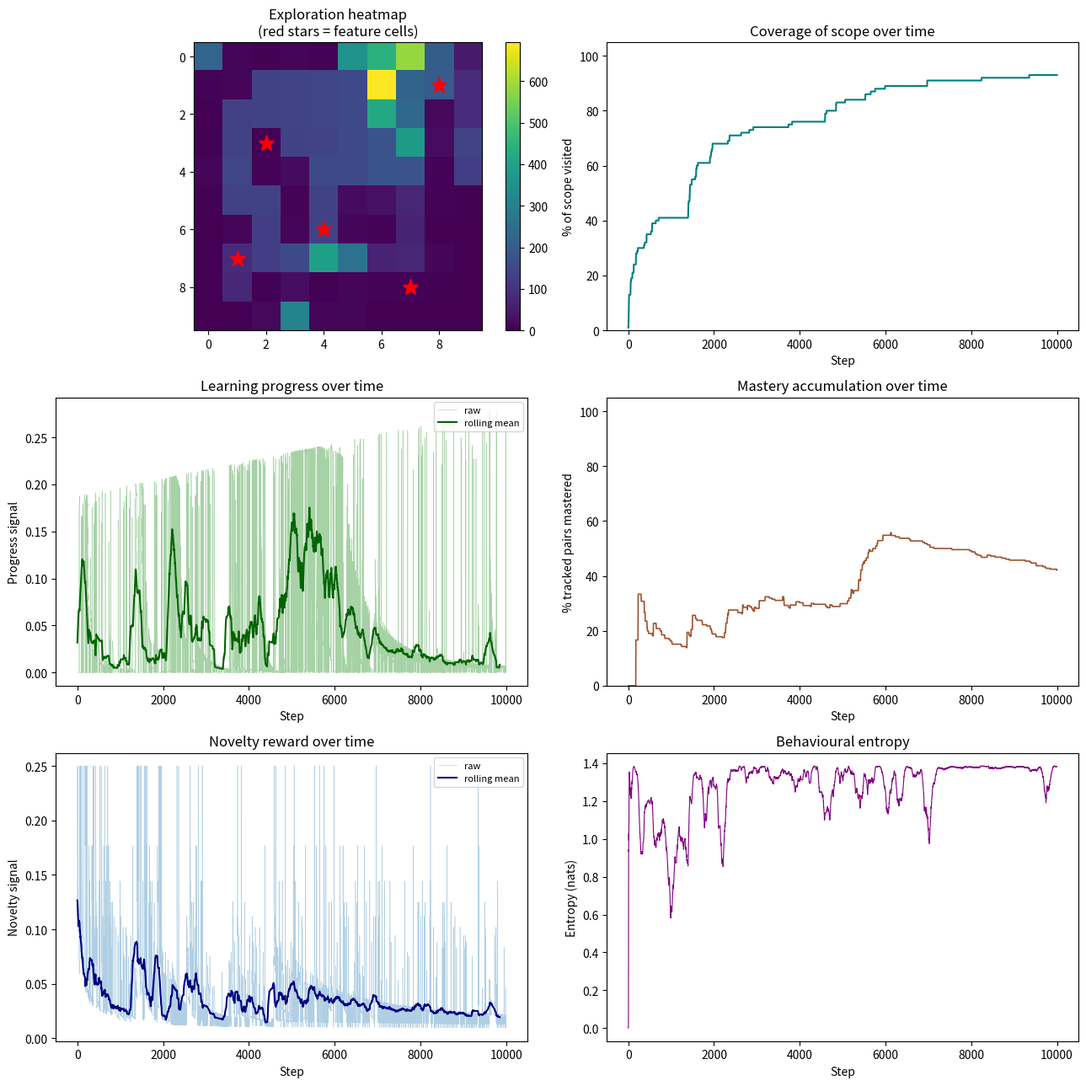

This figure's Python source:
"""
curiosity_agent_v0_4.py
-----------------------
A curiosity-driven agent in a bounded, time-limited world.

Version 0.4 — changes from v0.3:
  * SCOPE SHOWN. At initialisation the agent receives a map: the set of
    cells it is responsible for. It does not know what is IN the cells,
    only which cells exist and are in-scope.
  * TIME GIVEN. The agent is told its total step budget at the start.
    As time runs down, a subtle temporal weighting nudges attention
    toward unmastered-but-progressing regions. No panic, no frenzy —
    just a gentle urgency.
  * COVERAGE DRIVE. A new intrinsic drive rewards visiting any cell in
    the map that has not yet been visited at least once. Strong while
    uncovered cells remain; switches off when all cells have been touched.
  * METRICS CHANGED. We now track:
      - Coverage over time (% of map visited at least once)
      - Focus index (post-coverage concentration in top cells)
      - Mastery accumulation curve
    so we can read the survey-then-focus behaviour directly.

This is an intermediate step toward a learner-centred architecture.
It is NOT that architecture. See notes in the accompanying conversation
for why genuine understanding-driven behaviour requires further changes.

Run from Terminal with:
    python3 curiosity_agent_v0_4.py
"""

import numpy as np
import matplotlib.pyplot as plt
from collections import defaultdict, deque

# --------------------------------------------------------------------------
# 1. THE WORLD
# --------------------------------------------------------------------------

GRID_SIZE = 10
NUM_STEPS = 10000
FEATURE_CELLS = [(2, 3), (7, 8), (4, 6), (8, 1), (1, 7)]

class GridWorld:
    def __init__(self, size=GRID_SIZE):
        self.size = size
        self.agent_pos = (0, 0)
        self.features = set(FEATURE_CELLS)
        # The full set of in-scope cells. In this simple world, every cell
        # is in-scope. In richer worlds we could carve out sub-regions.
        self.scope_cells = {(x, y) for x in range(size) for y in range(size)}

    def observe(self):
        x, y = self.agent_pos
        is_feature = 1 if self.agent_pos in self.features else 0
        return (x, y, is_feature)

    def step(self, action):
        x, y = self.agent_pos
        if action == 0 and y > 0: y -= 1
        elif action == 1 and y < self.size - 1: y += 1
        elif action == 2 and x > 0: x -= 1
        elif action == 3 and x < self.size - 1: x += 1
        self.agent_pos = (x, y)
        return self.observe()


# --------------------------------------------------------------------------
# 2. THE AGENT
# --------------------------------------------------------------------------

class DevelopmentalAgent:
    def __init__(self, scope_cells, total_steps, num_actions=4):
        # Scope and time — given at the start
        self.scope = set(scope_cells)
        self.total_steps = total_steps
        self.steps_taken = 0

        # Coverage tracking: which scope cells have been visited at least once
        self.covered = set()

        self.num_actions = num_actions
        self.visit_counts = defaultdict(int)
        self.forward_model = defaultdict(lambda: defaultdict(int))
        self.q_values = defaultdict(float)
        self.fast_errors = defaultdict(lambda: deque(maxlen=5))
        self.slow_errors = defaultdict(lambda: deque(maxlen=30))

        # Hyperparameters
        self.learning_rate = 0.1
        self.novelty_weight = 0.25
        self.progress_weight = 1.2
        self.coverage_weight = 2.0      # loud early, but turns OFF when done
        self.epsilon = 0.1

    def time_fraction_remaining(self):
        return max(0.0, 1.0 - (self.steps_taken / self.total_steps))

    def choose_action(self, state):
        if np.random.rand() < self.epsilon:
            return np.random.randint(self.num_actions)
        values = [self.q_values[(state, a)] for a in range(self.num_actions)]
        max_v = max(values)
        best = [a for a, v in enumerate(values) if v == max_v]
        return np.random.choice(best)

    def novelty_reward(self, state):
        count = self.visit_counts[state]
        return self.novelty_weight / np.sqrt(count + 1)

    def coverage_reward(self, state):
        """
        Strong bonus for reaching a cell in the scope that has not yet
        been covered. Turns off permanently once all scope cells are
        covered.
        """
        # Extract the (x, y) from the state tuple (state is (x, y, is_feature))
        cell = (state[0], state[1])
        if cell in self.scope and cell not in self.covered:
            return self.coverage_weight
        return 0.0

    def prediction_error(self, state, action, next_state):
        predictions = self.forward_model[(state, action)]
        total = sum(predictions.values())
        pseudo_vocab = 5
        smoothed_prob = (predictions[next_state] + 1) / (total + pseudo_vocab)
        return 1.0 - smoothed_prob

    def learning_progress(self, state, action):
        fast = self.fast_errors[(state, action)]
        slow = self.slow_errors[(state, action)]
        if len(fast) < 3 or len(slow) < 10:
            return 0.0
        fast_mean = np.mean(fast)
        slow_mean = np.mean(slow)
        progress = slow_mean - fast_mean
        # Temporal weighting: a gentle late-run boost on progress-rich regions.
        # Early in the run, this multiplier is near 1.0. As time runs down,
        # it climbs modestly, nudging attention toward regions where the
        # agent is still making gains.
        time_gone = 1.0 - self.time_fraction_remaining()
        temporal_mult = 1.0 + 0.5 * time_gone  # up to 1.5x by the end
        return self.progress_weight * max(0.0, progress) * temporal_mult

    def update_model(self, state, action, next_state, error):
        self.visit_counts[next_state] += 1
        self.forward_model[(state, action)][next_state] += 1
        self.fast_errors[(state, action)].append(error)
        self.slow_errors[(state, action)].append(error)
        # Record coverage
        cell = (next_state[0], next_state[1])
        if cell in self.scope:
            self.covered.add(cell)

    def update_values(self, state, action, next_state, intrinsic):
        future = max(self.q_values[(next_state, a)] for a in range(self.num_actions))
        td_target = intrinsic + 0.9 * future
        td_error = td_target - self.q_values[(state, action)]
        self.q_values[(state, action)] += self.learning_rate * td_error


# --------------------------------------------------------------------------
# 3. THE RUN
# --------------------------------------------------------------------------

def run():
    world = GridWorld()
    agent = DevelopmentalAgent(world.scope_cells, NUM_STEPS)

    heatmap = np.zeros((GRID_SIZE, GRID_SIZE))
    novelty_trace = []
    progress_trace = []
    coverage_reward_trace = []
    coverage_pct_trace = []
    mastery_ratio_trace = []
    action_window = []
    entropy_trace = []
    event_log = []

    state = world.observe()
    coverage_complete_step = None

    for step in range(NUM_STEPS):
        agent.steps_taken = step
        action = agent.choose_action(state)
        next_state = world.step(action)

        # Compute all intrinsic drives against PRIOR state of knowledge
        error = agent.prediction_error(state, action, next_state)
        r_progress = agent.learning_progress(state, action)
        r_novelty = agent.novelty_reward(next_state)
        r_coverage = agent.coverage_reward(next_state)
        intrinsic = r_novelty + r_progress + r_coverage

        # Update knowledge
        agent.update_model(state, action, next_state, error)
        agent.update_values(state, action, next_state, intrinsic)

        x, y, _ = next_state
        heatmap[y, x] += 1

        novelty_trace.append(r_novelty)
        progress_trace.append(r_progress)
        coverage_reward_trace.append(r_coverage)
        coverage_pct_trace.append(100 * len(agent.covered) / len(agent.scope))

        # Mastery ratio at this step (fraction of tracked pairs with low recent error)
        tracked = 0
        mastered = 0
        for key, errs in agent.fast_errors.items():
            if len(errs) >= 5:
                tracked += 1
                if np.mean(errs) < 0.15:
                    mastered += 1
        mastery_ratio_trace.append(100 * mastered / tracked if tracked > 0 else 0)

        action_window.append(action)
        if len(action_window) > 200:
            action_window.pop(0)
        counts = np.bincount(action_window, minlength=4) / len(action_window)
        ent = -np.sum(counts * np.log(counts + 1e-9))
        entropy_trace.append(ent)

        # Event markers
        if coverage_complete_step is None and len(agent.covered) == len(agent.scope):
            coverage_complete_step = step
            event_log.append((step, "COVERAGE COMPLETE — survey phase ends"))

        state = next_state

    # ----------------------------------------------------------------------
    # 4. THE READOUT
    # ----------------------------------------------------------------------

    def running_mean(x, window=150):
        if len(x) < window: return np.array(x)
        c = np.cumsum(np.insert(x, 0, 0))
        return (c[window:] - c[:-window]) / window

    fig, axes = plt.subplots(3, 2, figsize=(13, 13))

    # Exploration heatmap
    ax = axes[0, 0]
    im = ax.imshow(heatmap, cmap="viridis", origin="upper")
    for (fx, fy) in FEATURE_CELLS:
        ax.plot(fx, fy, marker="*", color="red", markersize=14)
    ax.set_title("Exploration heatmap\n(red stars = feature cells)")
    plt.colorbar(im, ax=ax, fraction=0.046)

    # Coverage over time — the key new plot
    ax = axes[0, 1]
    ax.plot(coverage_pct_trace, linewidth=1.5, color="teal")
    if coverage_complete_step is not None:
        ax.axvline(coverage_complete_step, color="red", linestyle="--", linewidth=0.8,
                   label=f"coverage complete @ step {coverage_complete_step}")
        ax.legend(loc="lower right", fontsize=8)
    ax.set_title("Coverage of scope over time")
    ax.set_xlabel("Step"); ax.set_ylabel("% of scope visited")
    ax.set_ylim(0, 105)

    # Learning progress
    ax = axes[1, 0]
    ax.plot(progress_trace, linewidth=0.4, alpha=0.35, color="green", label="raw")
    ax.plot(running_mean(progress_trace), linewidth=1.5, color="darkgreen", label="rolling mean")
    if coverage_complete_step is not None:
        ax.axvline(coverage_complete_step, color="red", linestyle="--", linewidth=0.8)
    ax.set_title("Learning progress over time")
    ax.set_xlabel("Step"); ax.set_ylabel("Progress signal")
    ax.legend(loc="upper right", fontsize=8)

    # Mastery accumulation
    ax = axes[1, 1]
    ax.plot(mastery_ratio_trace, linewidth=1.2, color="sienna")
    if coverage_complete_step is not None:
        ax.axvline(coverage_complete_step, color="red", linestyle="--", linewidth=0.8)
    ax.set_title("Mastery accumulation over time")
    ax.set_xlabel("Step"); ax.set_ylabel("% tracked pairs mastered")
    ax.set_ylim(0, 105)

    # Novelty
    ax = axes[2, 0]
    ax.plot(novelty_trace, linewidth=0.4, alpha=0.35, label="raw")
    ax.plot(running_mean(novelty_trace), linewidth=1.5, color="navy", label="rolling mean")
    ax.set_title("Novelty reward over time")
    ax.set_xlabel("Step"); ax.set_ylabel("Novelty signal")
    ax.legend(loc="upper right", fontsize=8)

    # Entropy
    ax = axes[2, 1]
    ax.plot(entropy_trace, linewidth=0.8, color="purple")
    if coverage_complete_step is not None:
        ax.axvline(coverage_complete_step, color="red", linestyle="--", linewidth=0.8)
    ax.set_title("Behavioural entropy")
    ax.set_xlabel("Step"); ax.set_ylabel("Entropy (nats)")

    plt.tight_layout()
    plt.savefig("run_output_v0_4.png", dpi=120)
    print("\nRun complete. Plots saved to run_output_v0_4.png")

    # Summary
    print("\n--- Summary (v0.4) ---")
    print(f"Total steps               : {NUM_STEPS}")
    print(f"Scope size                : {len(agent.scope)} cells")
    print(f"Covered at end            : {len(agent.covered)} / {len(agent.scope)}  "
          f"({100*len(agent.covered)/len(agent.scope):.1f}%)")
    if coverage_complete_step is not None:
        print(f"Coverage completed at step: {coverage_complete_step} "
              f"({100*coverage_complete_step/NUM_STEPS:.1f}% of life)")
    else:
        print(f"Coverage completed at step: NOT COMPLETED within budget")

    # Focus index: in the post-coverage phase, what fraction of steps
    # were spent in the top-5 most-visited cells?
    if coverage_complete_step is not None:
        post = heatmap.copy()
        # We don't have per-step position lists, but we can approximate:
        # of total visits AFTER coverage, what fraction went to the top 5 cells?
        # We'll compute this from the full heatmap as a reasonable proxy.
        flat = sorted(heatmap.flatten(), reverse=True)
        top5 = sum(flat[:5])
        total = sum(flat)
        print(f"Focus index (top-5 share) : {100*top5/total:.1f}% of total visits")

    print(f"\nFinal mastery ratio        : {mastery_ratio_trace[-1]:.1f}%")
    print(f"Mastery @ coverage-complete: "
          f"{mastery_ratio_trace[coverage_complete_step]:.1f}%"
          if coverage_complete_step is not None
          else "Mastery @ coverage-complete: n/a")

    total_n = sum(novelty_trace)
    total_p = sum(progress_trace)
    total_c = sum(coverage_reward_trace)
    total = total_n + total_p + total_c
    if total > 0:
        print(f"\nDrive breakdown (share of total intrinsic reward):")
        print(f"  Coverage        : {100*total_c/total:5.1f}%")
        print(f"  Novelty         : {100*total_n/total:5.1f}%")
        print(f"  Learning progress: {100*total_p/total:5.1f}%")

    print("\nEvent log:")
    for s, msg in event_log:
        print(f"  step {s:>5} — {msg}")

    plt.show()


if __name__ == "__main__":
    run()
